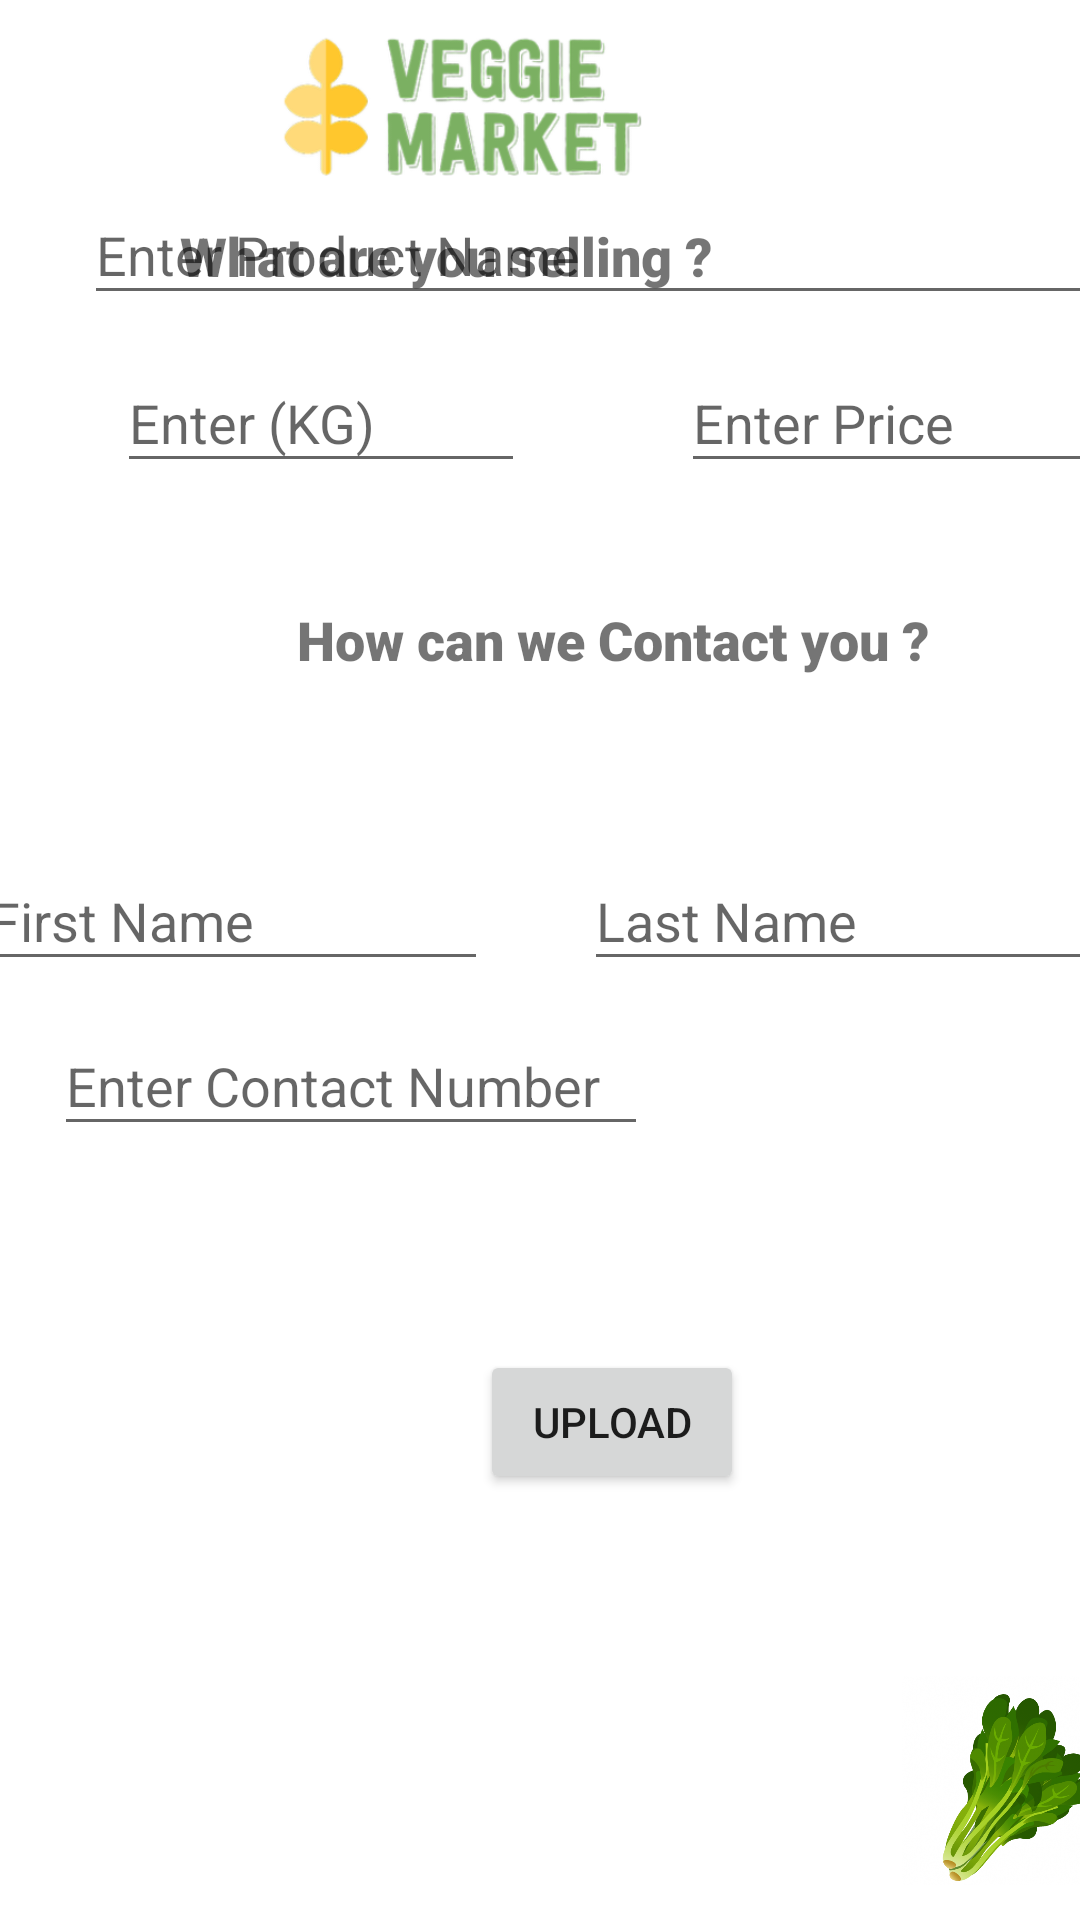

Produce the Android XML layout that renders to this screen, including the resource entries it uses.
<!-- AndroidManifest.xml: application theme Theme.Endtermact -->
<!-- res/layout/activity_act_sell.xml -->
<?xml version="1.0" encoding="utf-8"?>
<androidx.constraintlayout.widget.ConstraintLayout xmlns:android="http://schemas.android.com/apk/res/android"
    xmlns:app="http://schemas.android.com/apk/res-auto"
    xmlns:tools="http://schemas.android.com/tools"
    android:layout_width="match_parent"
    android:layout_height="match_parent"
    tools:context=".act_sell">

    <ImageView
        android:id="@+id/imageView4"
        android:layout_width="289dp"
        android:layout_height="61dp"
        android:layout_marginStart="61dp"
        android:layout_marginTop="4dp"
        android:layout_marginEnd="61dp"
        app:layout_constraintEnd_toEndOf="parent"
        app:layout_constraintHorizontal_bias="1.0"
        app:layout_constraintStart_toStartOf="parent"
        app:layout_constraintTop_toTopOf="parent"
        app:srcCompat="@drawable/logo" />

    <TextView
        android:id="@+id/textView4"
        android:layout_width="188dp"
        android:layout_height="43dp"
        android:layout_marginStart="111dp"
        android:layout_marginTop="8dp"
        android:layout_marginEnd="112dp"
        android:fontFamily="sans-serif-black"
        android:text="What are you selling ?"
        android:textAlignment="viewStart"
        android:textSize="18sp"
        app:layout_constraintEnd_toEndOf="parent"
        app:layout_constraintHorizontal_bias="1.0"
        app:layout_constraintStart_toStartOf="parent"
        app:layout_constraintTop_toBottomOf="@+id/imageView4" />

    <TextView
        android:id="@+id/textView6"
        android:layout_width="213dp"
        android:layout_height="43dp"
        android:layout_marginStart="99dp"
        android:layout_marginEnd="99dp"
        android:layout_marginBottom="396dp"
        android:fontFamily="sans-serif-black"
        android:text="How can we Contact you ?"
        android:textAlignment="viewStart"
        android:textSize="18sp"
        app:layout_constraintBottom_toBottomOf="parent"
        app:layout_constraintEnd_toEndOf="parent"
        app:layout_constraintHorizontal_bias="0.0"
        app:layout_constraintStart_toStartOf="parent" />

    <EditText
        android:id="@+id/edtpname"
        android:layout_width="349dp"
        android:layout_height="43dp"
        android:layout_marginStart="28dp"
        android:layout_marginBottom="96dp"
        android:ems="10"
        android:hint="Enter Product Name"
        app:layout_constraintBottom_toTopOf="@+id/textView6"
        app:layout_constraintStart_toStartOf="parent" />

    <EditText
        android:id="@+id/edtqty"
        android:layout_width="136dp"
        android:layout_height="43dp"
        android:layout_marginStart="10dp"
        android:layout_marginBottom="40dp"
        android:ems="10"
        android:hint="Enter (KG)"
        app:layout_constraintBottom_toTopOf="@+id/textView6"
        app:layout_constraintEnd_toEndOf="parent"
        app:layout_constraintHorizontal_bias="0.135"
        app:layout_constraintStart_toStartOf="parent" />

    <EditText
        android:id="@+id/edtprice"
        android:layout_width="139dp"
        android:layout_height="43dp"
        android:layout_marginStart="227dp"
        android:layout_marginEnd="48dp"
        android:layout_marginBottom="40dp"
        android:ems="10"
        android:hint="Enter Price"
        app:layout_constraintBottom_toTopOf="@+id/textView6"
        app:layout_constraintEnd_toEndOf="parent"
        app:layout_constraintHorizontal_bias="0.0"
        app:layout_constraintStart_toStartOf="parent" />

    <EditText
        android:id="@+id/edtlsellername2"
        android:layout_width="170dp"
        android:layout_height="43dp"
        android:layout_marginStart="16dp"
        android:layout_marginTop="40dp"
        android:layout_marginEnd="29dp"
        android:ems="10"
        android:hint="Last Name"
        app:layout_constraintEnd_toEndOf="parent"
        app:layout_constraintStart_toEndOf="@+id/edtfsellername"
        app:layout_constraintTop_toBottomOf="@+id/textView6" />

    <EditText
        android:id="@+id/edtfsellername"
        android:layout_width="170dp"
        android:layout_height="43dp"
        android:layout_marginStart="26dp"
        android:layout_marginTop="40dp"
        android:layout_marginEnd="16dp"
        android:ems="10"
        android:hint="First Name"
        app:layout_constraintEnd_toStartOf="@+id/edtlsellername2"
        app:layout_constraintStart_toStartOf="parent"
        app:layout_constraintTop_toBottomOf="@+id/textView6" />

    <EditText
        android:id="@+id/edtcontactnumber"
        android:layout_width="198dp"
        android:layout_height="43dp"
        android:layout_marginStart="18dp"
        android:layout_marginTop="12dp"
        android:layout_marginEnd="215dp"
        android:ems="10"
        android:hint="Enter Contact Number"
        app:layout_constraintEnd_toEndOf="parent"
        app:layout_constraintHorizontal_bias="0.0"
        app:layout_constraintStart_toStartOf="parent"
        app:layout_constraintTop_toBottomOf="@+id/edtfsellername" />

    <Button
        android:id="@+id/btnsubmit"
        android:layout_width="wrap_content"
        android:layout_height="wrap_content"
        android:layout_marginStart="160dp"
        android:layout_marginTop="68dp"
        android:layout_marginEnd="57dp"
        android:text="upload"
        app:layout_constraintEnd_toStartOf="@+id/imageView7"
        app:layout_constraintHorizontal_bias="0.0"
        app:layout_constraintStart_toStartOf="parent"
        app:layout_constraintTop_toBottomOf="@+id/edtcontactnumber" />

    <ImageView
        android:id="@+id/imageView7"
        android:layout_width="103dp"
        android:layout_height="83dp"
        android:layout_marginStart="312dp"
        android:layout_marginBottom="5dp"
        app:layout_constraintBottom_toBottomOf="parent"
        app:layout_constraintEnd_toEndOf="parent"
        app:layout_constraintStart_toStartOf="parent"
        app:srcCompat="@drawable/veggie1" />

</androidx.constraintlayout.widget.ConstraintLayout>
<!-- resources referenced by this layout -->
<resources>
  <!-- drawable logo: png bitmap (drawable, 44958 bytes) -->
  <!-- drawable veggie1: png bitmap (drawable, 130365 bytes) -->
  <style name="Theme.Endtermact" parent="Theme.MaterialComponents.DayNight.NoActionBar">
          
          <item name="colorPrimary">@color/purple_500</item>
          <item name="colorPrimaryVariant">@color/purple_700</item>
          <item name="colorOnPrimary">@color/white</item>
          
          <item name="colorSecondary">@color/teal_200</item>
          <item name="colorSecondaryVariant">@color/teal_700</item>
          <item name="colorOnSecondary">@color/black</item>
          
          <item name="android:statusBarColor" tools:targetApi="l">?attr/colorPrimaryVariant</item>
          
      </style>
  <color name="purple_500">#FB8C00</color>
  <color name="purple_700">#FF3700B3</color>
  <color name="white">#FFFFFFFF</color>
  <color name="teal_200">#FF03DAC5</color>
  <color name="teal_700">#FF018786</color>
  <color name="black">#FF000000</color>
</resources>
